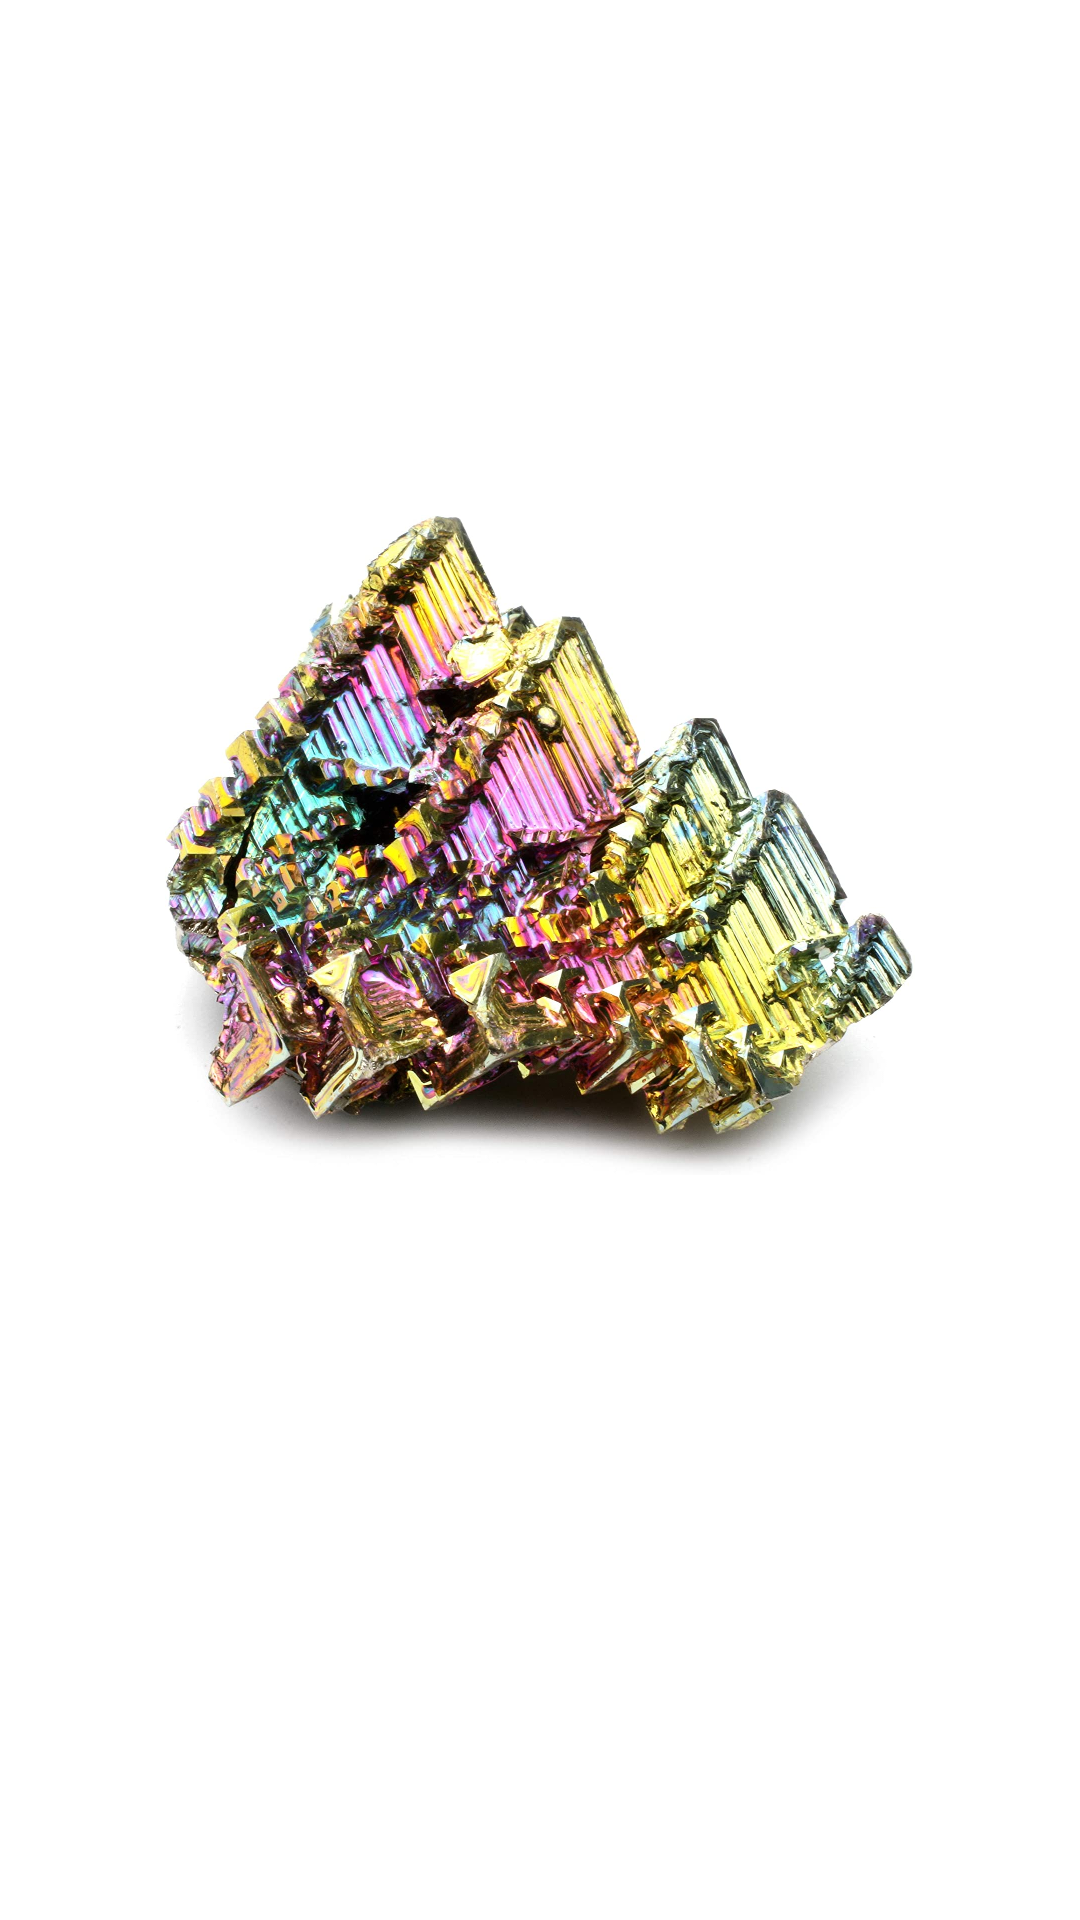

Here is an Android app screen rendered from its layout file. Give the layout XML and the strings, colors and styles it references.
<!-- AndroidManifest.xml: application theme Theme.PeriodicTable -->
<!-- res/layout/detail_dialog.xml -->
<?xml version="1.0" encoding="utf-8"?>
<androidx.constraintlayout.widget.ConstraintLayout xmlns:android="http://schemas.android.com/apk/res/android"
    xmlns:app="http://schemas.android.com/apk/res-auto"
    android:layout_width="wrap_content"
    android:layout_height="wrap_content"
    xmlns:tools="http://schemas.android.com/tools"
    android:layout_gravity="center"
    android:background="@color/white">

    <TextView
        android:id="@+id/dialogElementNumber"
        android:layout_width="wrap_content"
        android:layout_height="wrap_content"
        android:layout_margin="15dp"
        android:fontFamily="sans-serif-medium"
        tools:text="6"
        android:textColor="@color/black"
        android:textSize="26sp"
        app:layout_constraintStart_toStartOf="parent"
        app:layout_constraintTop_toTopOf="parent" />

    <TextView
        android:id="@+id/dialogElementName"
        android:layout_width="wrap_content"
        android:layout_height="wrap_content"
        android:layout_margin="15dp"
        android:fontFamily="sans-serif-medium"
        tools:text="elementname"
        android:textColor="@color/black"
        android:textSize="26sp"
        android:textStyle="bold"
        app:layout_constraintStart_toEndOf="@+id/dialogElementSymbol"
        app:layout_constraintTop_toTopOf="@+id/dialogElementSymbol" />

    <TextView
        android:id="@+id/dialogElementAtomicWeight"
        android:layout_width="wrap_content"
        android:layout_height="wrap_content"
        android:layout_marginHorizontal="15dp"
        tools:text="100"
        android:textColor="@color/black"
        android:textSize="14sp"
        app:layout_constraintStart_toEndOf="@+id/dialogElementSymbol"
        app:layout_constraintTop_toBottomOf="@+id/dialogElementName" />

    <TextView
        android:id="@+id/dialogElementSymbol"
        android:layout_width="wrap_content"
        android:layout_height="wrap_content"
        android:layout_marginHorizontal="20dp"
        android:fontFamily="sans-serif-black"
        tools:text="H"
        android:textColor="@color/black"
        android:textSize="80sp"
        android:textStyle="bold"
        app:layout_constraintStart_toStartOf="parent"
        app:layout_constraintTop_toBottomOf="@+id/dialogElementNumber" />

    <ImageView
        android:contentDescription="@string/image"
        android:id="@+id/dialogImageView"
        android:layout_width="250dp"
        android:layout_height="250dp"
        android:src="@drawable/bismuth"
        app:layout_constraintEnd_toEndOf="parent"
        app:layout_constraintStart_toStartOf="parent"
        app:layout_constraintTop_toBottomOf="@+id/dialogElementSymbol" />

    <TextView
        android:id="@+id/dialogElementSummary"
        android:layout_width="wrap_content"
        android:layout_height="wrap_content"
        android:fontFamily="sans-serif-light"
        android:padding="10dp"
        tools:text="dialogElementSummary"
        android:textColor="@color/black"
        android:textSize="14sp"
        app:layout_constraintEnd_toEndOf="parent"
        app:layout_constraintStart_toStartOf="parent"
        app:layout_constraintTop_toBottomOf="@+id/dialogImageView" />

</androidx.constraintlayout.widget.ConstraintLayout>
<!-- resources referenced by this layout -->
<resources>
  <color name="black">#FF000000</color>
  <color name="white">#FFFFFFFF</color>
  <!-- drawable bismuth: jpg bitmap (drawable, 304657 bytes) -->
  <string name="image">image</string>
  <style name="Theme.PeriodicTable" parent="Theme.MaterialComponents.DayNight.NoActionBar">
          
          <item name="colorPrimary">@color/purple_500</item>
          <item name="colorPrimaryVariant">@color/background</item>
          <item name="colorOnPrimary">@color/white</item>
          
          <item name="colorSecondary">@color/teal_200</item>
          <item name="colorSecondaryVariant">@color/teal_700</item>
          <item name="colorOnSecondary">@color/black</item>
          
          <item name="android:statusBarColor" tools:targetApi="l">?attr/colorPrimaryVariant</item>
          
  
      </style>
  <color name="purple_500">#FF6200EE</color>
  <color name="background">#1D2025</color>
  <color name="teal_200">#FF03DAC5</color>
  <color name="teal_700">#FF018786</color>
</resources>
